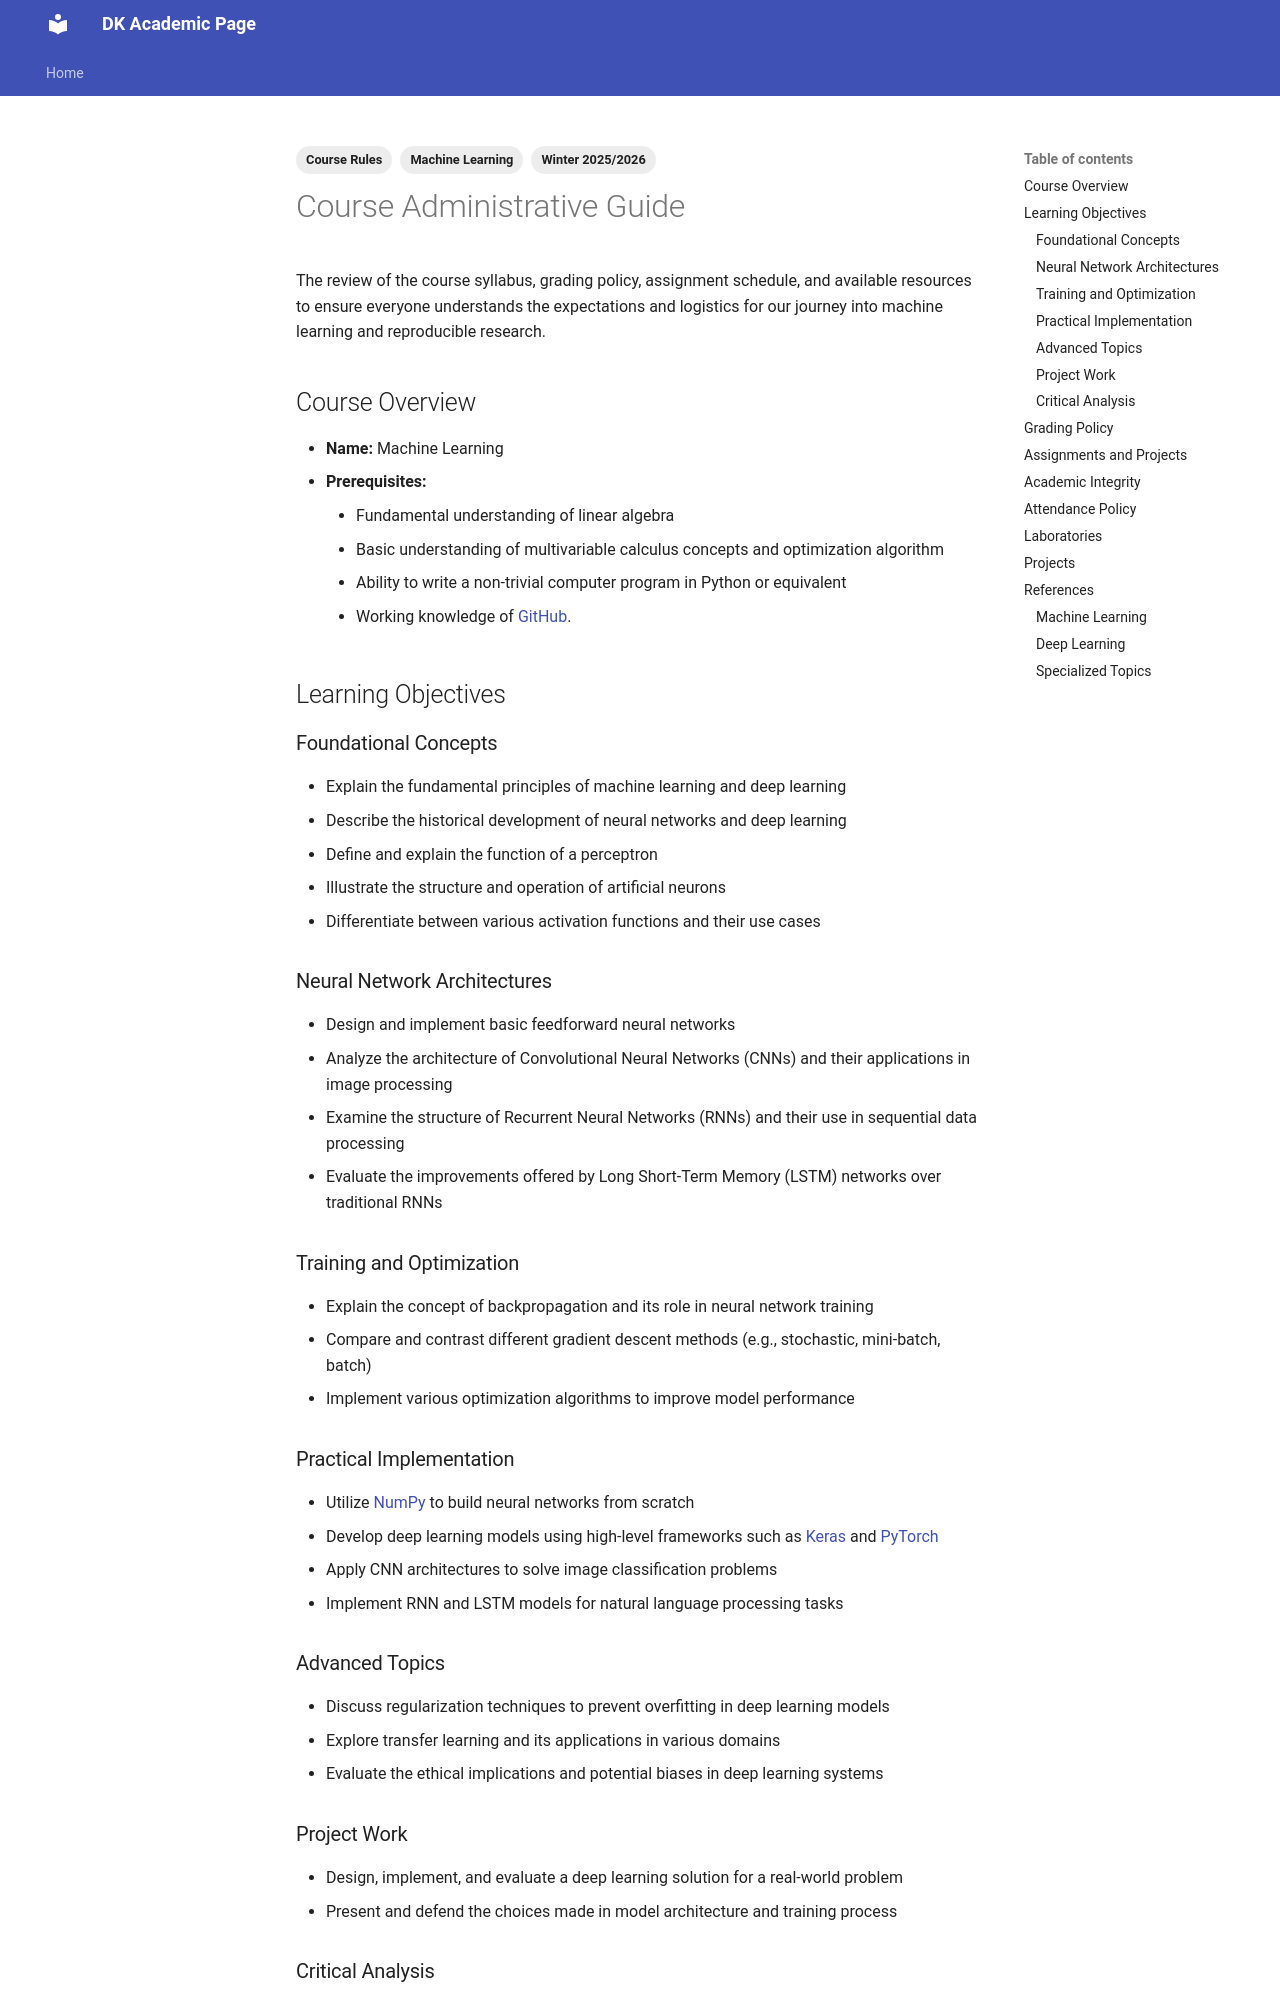

repository: dkucharc/academic · page: blog/posts/week#0/index.html · generator: mkdocs

---
date:
  created: 2025-10-06

authors:
  - admin

pin: true

tags:
  - Machine Learning
  - Winter 2025/2026
  - Course Rules
---

# Course Administrative Guide

The review of the course syllabus, grading policy, assignment schedule, and available resources to ensure everyone understands the expectations and logistics for our journey into machine learning and reproducible research.
<!-- more -->

## Course Overview

- **Name:** Machine Learning
- **Prerequisites:**
    - Fundamental understanding of linear algebra
    - Basic understanding of multivariable calculus concepts and optimization algorithm
    - Ability to write a non-trivial computer program in Python or equivalent
    - Working knowledge of [GitHub](https://github.com/).

## Learning Objectives

### Foundational Concepts

- Explain the fundamental principles of machine learning and deep learning
- Describe the historical development of neural networks and deep learning
- Define and explain the function of a perceptron
- Illustrate the structure and operation of artificial neurons
- Differentiate between various activation functions and their use cases

### Neural Network Architectures

- Design and implement basic feedforward neural networks
- Analyze the architecture of Convolutional Neural Networks (CNNs) and their applications in image processing
- Examine the structure of Recurrent Neural Networks (RNNs) and their use in sequential data processing
- Evaluate the improvements offered by Long Short-Term Memory (LSTM) networks over traditional RNNs


### Training and Optimization

- Explain the concept of backpropagation and its role in neural network training
- Compare and contrast different gradient descent methods (e.g., stochastic, mini-batch, batch)
- Implement various optimization algorithms to improve model performance


### Practical Implementation

- Utilize [NumPy](https://numpy.org/) to build neural networks from scratch
- Develop deep learning models using high-level frameworks such as [Keras](https://keras.io/) and [PyTorch](https://pytorch.org/)
- Apply CNN architectures to solve image classification problems
- Implement RNN and LSTM models for natural language processing tasks

### Advanced Topics

- Discuss regularization techniques to prevent overfitting in deep learning models
- Explore transfer learning and its applications in various domains
- Evaluate the ethical implications and potential biases in deep learning systems


### Project Work

- Design, implement, and evaluate a deep learning solution for a real-world problem
- Present and defend the choices made in model architecture and training process
